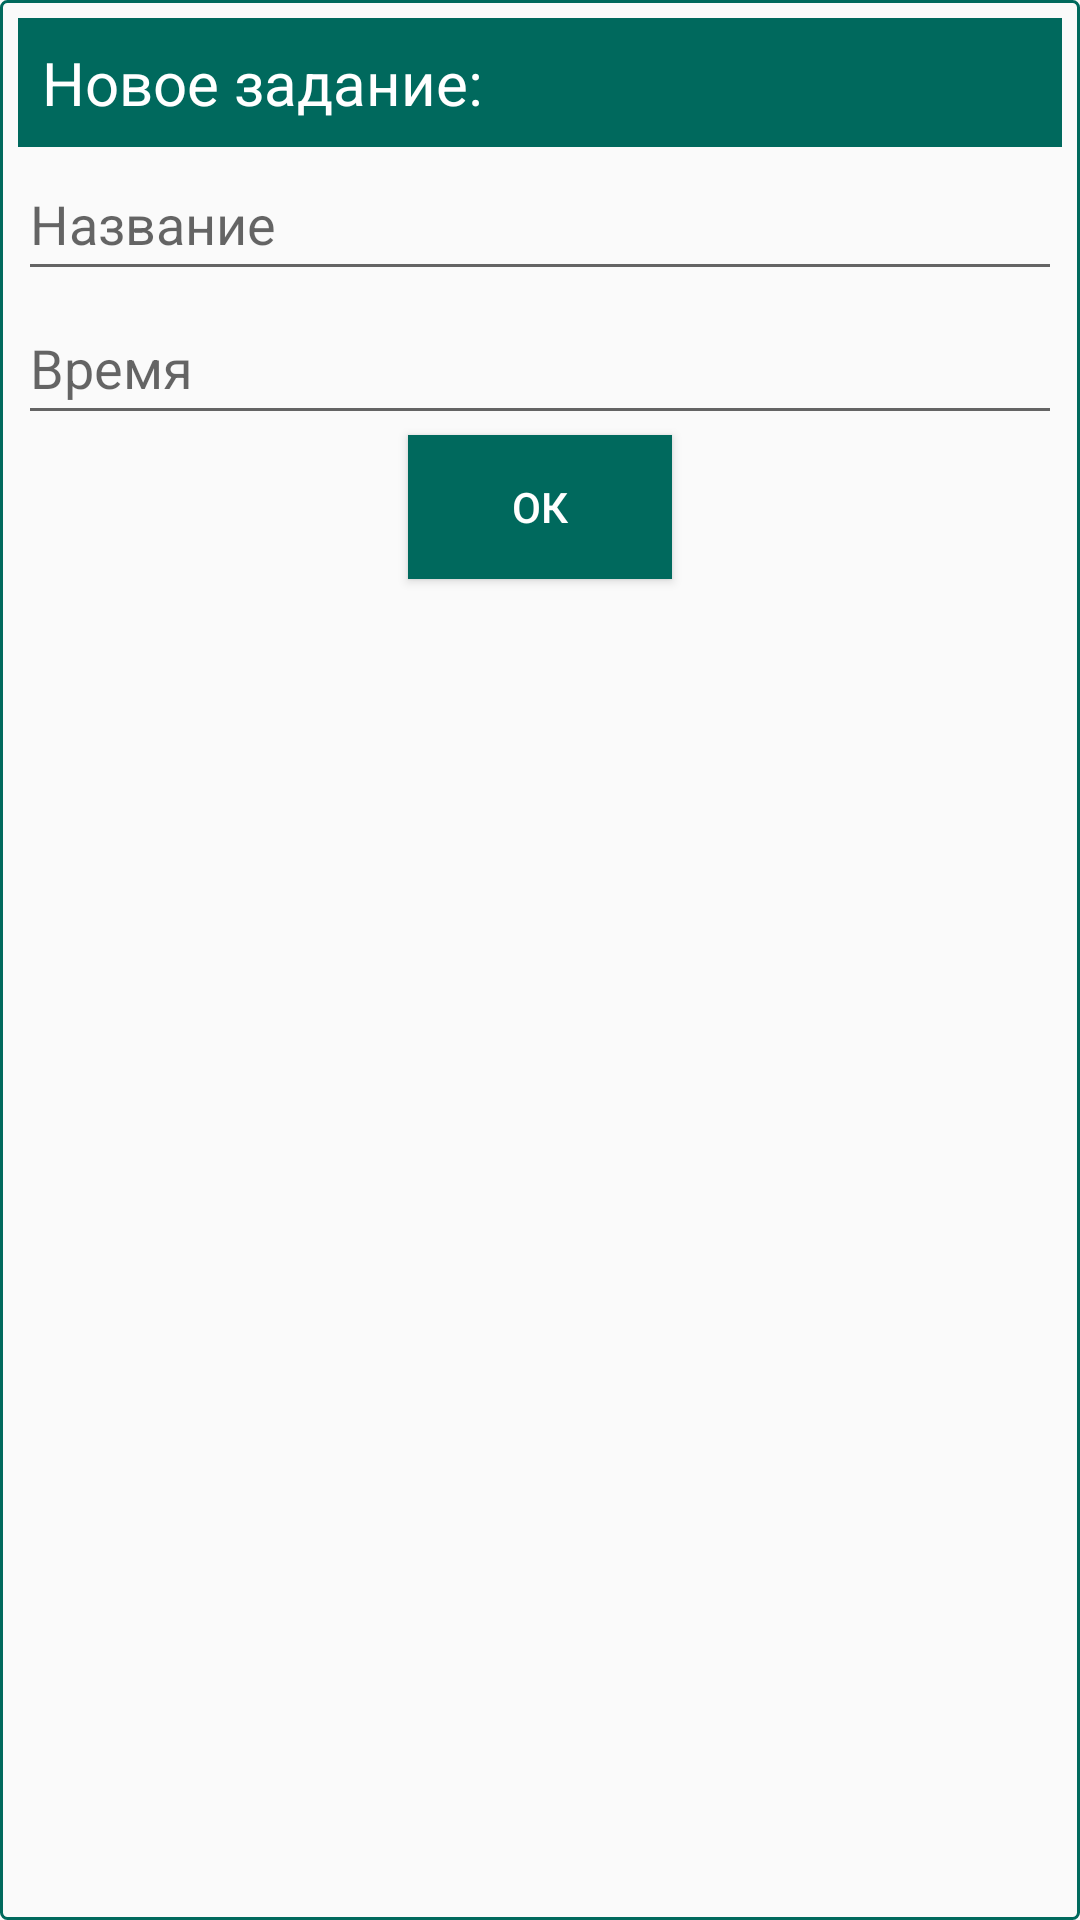

Reconstruct the res/layout file that produces this screen, plus the resources it refers to.
<!-- AndroidManifest.xml: application theme AppTheme -->
<!-- res/layout/dialog_new_daily.xml -->
<?xml version="1.0" encoding="utf-8"?>
<LinearLayout xmlns:android="http://schemas.android.com/apk/res/android"
    android:layout_width="wrap_content"
    android:layout_height="wrap_content"
    android:minWidth="200dp"
    android:minHeight="40dp"
    android:orientation="vertical"
    android:layout_gravity="center"
    android:padding="6dp"
    android:background="@drawable/dialog_background">

    <TextView
        android:id="@+id/textView"
        android:layout_width="match_parent"
        android:layout_height="wrap_content"
        android:text="Новое задание:"
        android:textSize="20sp"
        android:background="@color/colorPrimary"
        android:padding="8dp"
        android:textColor="@color/colorAccent"/>

    <EditText
        android:id="@+id/dailyText"
        android:layout_width="match_parent"
        android:layout_height="wrap_content"
        android:ems="20"
        android:minHeight="48dp"
        android:hint="Название"
        android:inputType="textPersonName" />

    <EditText
        android:id="@+id/dailyTime"
        android:layout_width="match_parent"
        android:layout_height="wrap_content"
        android:ems="20"
        android:hint="Время"
        android:minHeight="48dp"
        android:inputType="time" />

    <Button
        android:id="@+id/button"
        android:layout_width="wrap_content"
        android:layout_height="wrap_content"
        android:layout_gravity="center_horizontal"
        android:gravity="center"
        android:text="Ок"
        android:minHeight="48dp"
        android:textColor="@color/colorAccent"
        android:background="@color/colorPrimary"/>

</LinearLayout>
<!-- resources referenced by this layout -->
<resources>
  <color name="colorAccent">#FFFFFF</color>
  <color name="colorPrimary">#00695D</color>
  <!-- drawable dialog_background (drawable) -->
  <?xml version="1.0" encoding="utf-8"?>
      <shape xmlns:android="http://schemas.android.com/apk/res/android" android:shape="rectangle">
          <corners android:radius="2dp"/>
          <padding android:left="10dp" android:right="10dp" android:top="10dp" android:bottom="10dp"/>
          <stroke android:width="1dp" android:color="@color/colorPrimary"/>
      </shape>
  <style name="AppTheme" parent="Theme.AppCompat.Light.NoActionBar">
          
          <item name="colorPrimary">@color/colorPrimary</item>
          <item name="colorPrimaryDark">@color/colorPrimaryDark</item>
          <item name="colorAccent">@color/colorAccent</item>
      </style>
  <color name="colorPrimaryDark">#003d34</color>
</resources>
